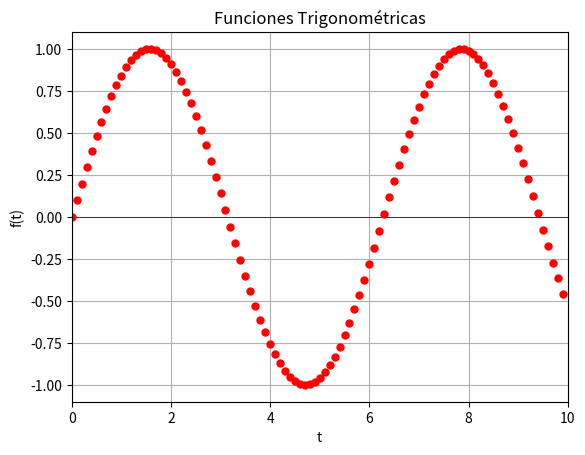

Generate this figure with matplotlib:
import os
os.system('cls' if os.name == 'nt' else 'clear')
import numpy as np
import matplotlib.pyplot as plt

t=np.arange(0,10,0.1)

f= lambda x: np.sin(x)

plt.figure(1) # Crear una ventana donde graficar
plt.grid() # Grilla del grafico
#plt.legend() # Leyenda de los graficos
plt.axhline(0, color='black', linewidth=0.5)#Dibuja eje x
plt.axvline(0, color='black', linewidth=0.5)#Dibuja eje y
plt.axis([0,10,-1.1,1.1])

for i in np.arange(0,10,0.1):
    plt.plot(i,f(i), label = "Funcion Seno", marker=".",markersize=10, linestyle=":", color="red") # Grafico t y f(t) y le pongo atributos
# Identificar los puntos, la forma de lina, el color
    plt.xlabel("t") # Nombre del eje X
    plt.ylabel("f(t)") # Nombre del eje Y
    plt.title("Funciones Trigonométricas") # Titulo del grafico
    plt.pause(0.005)
plt.show()
